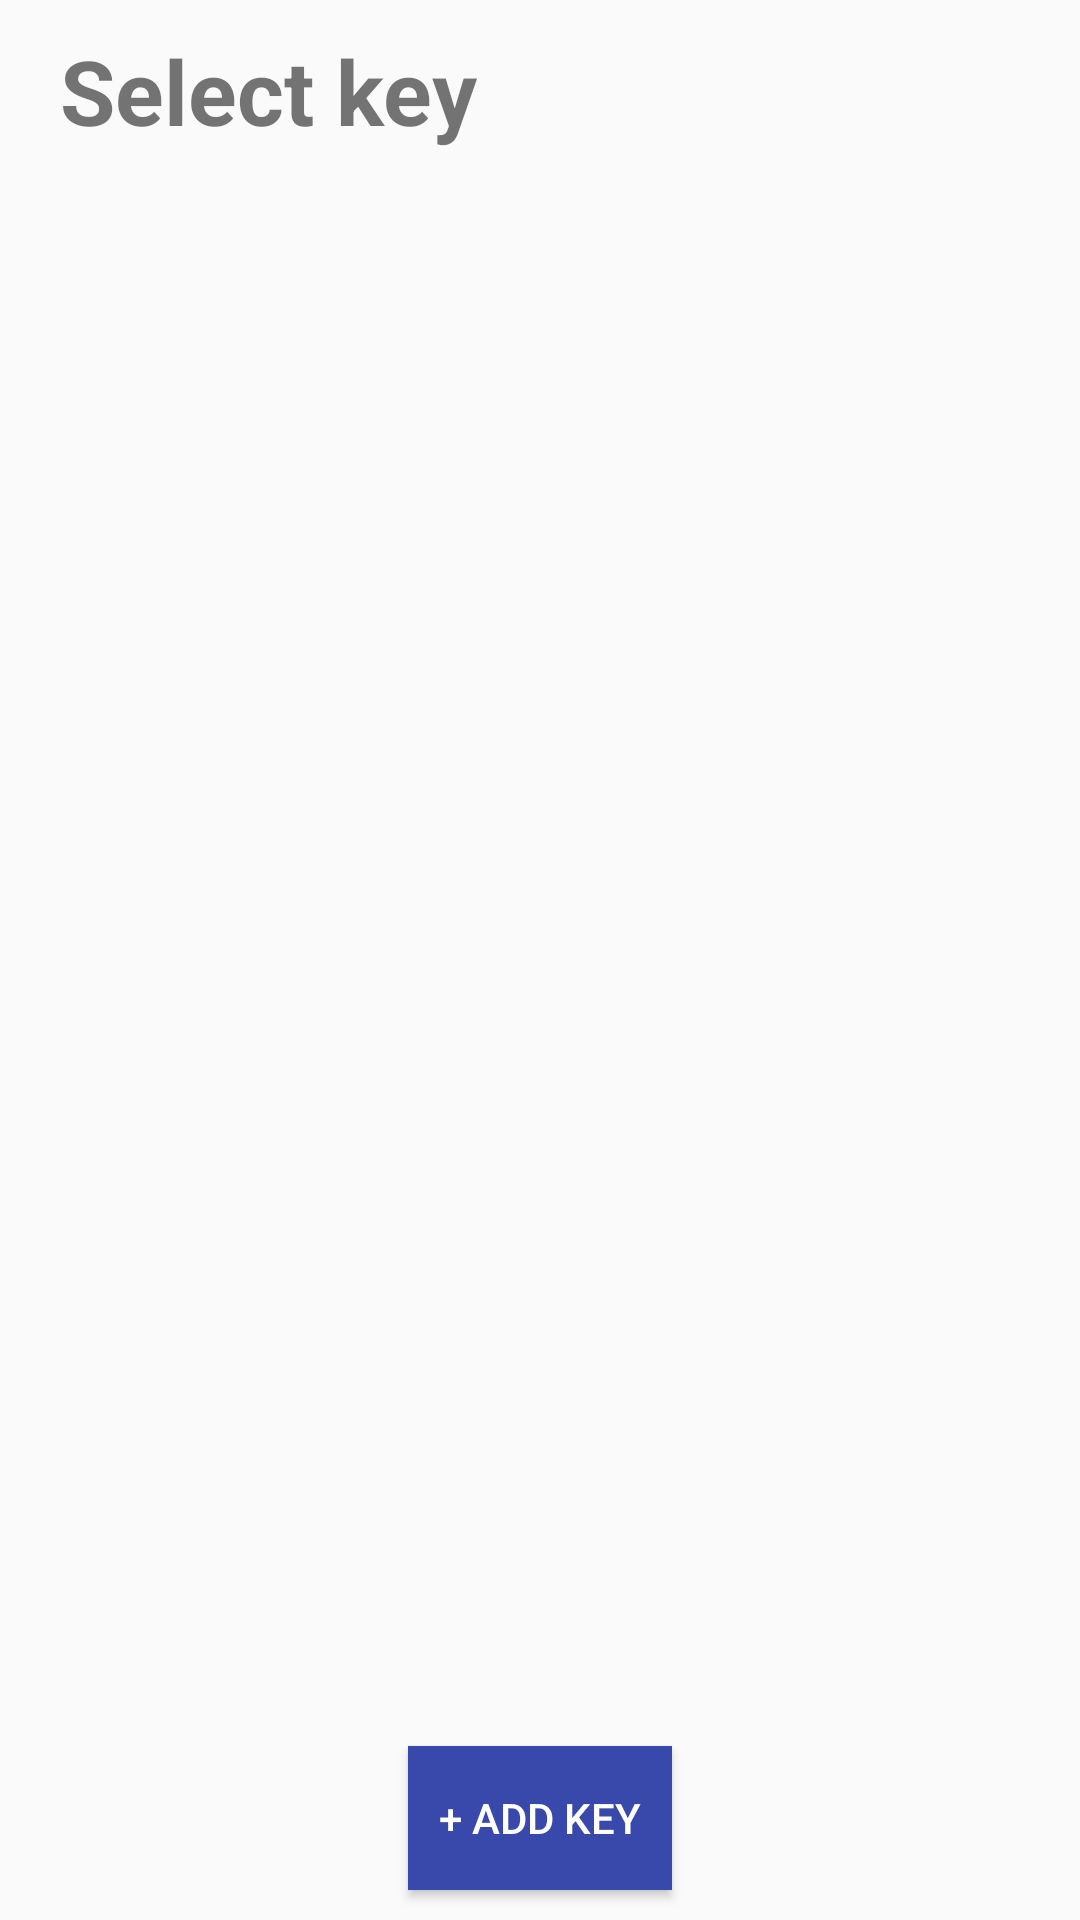

Android layout source for this screen:
<!-- AndroidManifest.xml: application theme AppTheme -->
<!-- res/layout/fragment_choose.xml -->
<?xml version="1.0" encoding="utf-8"?>
<androidx.constraintlayout.widget.ConstraintLayout xmlns:android="http://schemas.android.com/apk/res/android"
    xmlns:tools="http://schemas.android.com/tools"
    android:layout_width="match_parent"
    android:layout_height="match_parent"
    xmlns:app="http://schemas.android.com/apk/res-auto"
    tools:context=".ChooseFragment">

    <TextView
        android:id="@+id/selectTitle"
        android:layout_width="wrap_content"
        android:layout_height="wrap_content"
        android:layout_marginStart="20dp"
        android:layout_marginTop="10dp"
        android:text="@string/select_key"
        android:textSize="30sp"
        android:textStyle="bold"
        app:layout_constraintStart_toStartOf="parent"
        app:layout_constraintTop_toTopOf="parent" />

    <androidx.recyclerview.widget.RecyclerView
        android:id="@+id/your_keys_list_choose"
        android:layout_width="match_parent"
        android:layout_height="match_parent"
        android:layout_marginTop="60dp"
        android:clipToPadding="false"
        android:padding="4dp"
        app:layout_constraintEnd_toEndOf="parent"
        app:layout_constraintStart_toStartOf="parent"
        app:layout_constraintTop_toBottomOf="@id/selectTitle"
        app:layout_constraintBottom_toTopOf="@id/add_button"/>

    <Button
        android:id="@+id/add_button"
        style="@style/ButtonStyle"
        android:layout_width="wrap_content"
        android:layout_height="wrap_content"
        android:layout_marginBottom="10dp"
        android:text="@string/add_key"
        app:layout_constraintBottom_toBottomOf="parent"
        app:layout_constraintEnd_toEndOf="parent"
        app:layout_constraintStart_toStartOf="parent" />


</androidx.constraintlayout.widget.ConstraintLayout>
<!-- resources referenced by this layout -->
<resources>
  <string name="add_key">+ Add key</string>
  <string name="select_key">Select key</string>
  <style name="ButtonStyle">
          <item name="android:background">@color/colorAccent</item>
          <item name="android:textColor">@color/textButton</item>
          <item name="android:padding">10dp</item>
      </style>
  <style name="AppTheme" parent="Theme.AppCompat.Light.DarkActionBar">
          
          <item name="colorPrimary">@color/colorPrimary</item>
         
          <item name="colorAccent">@color/colorAccent</item>
      </style>
  <color name="colorAccent">#3949AB</color>
  <color name="textButton">#ffffff</color>
  <color name="colorPrimary">#A5D6A7</color>
</resources>
